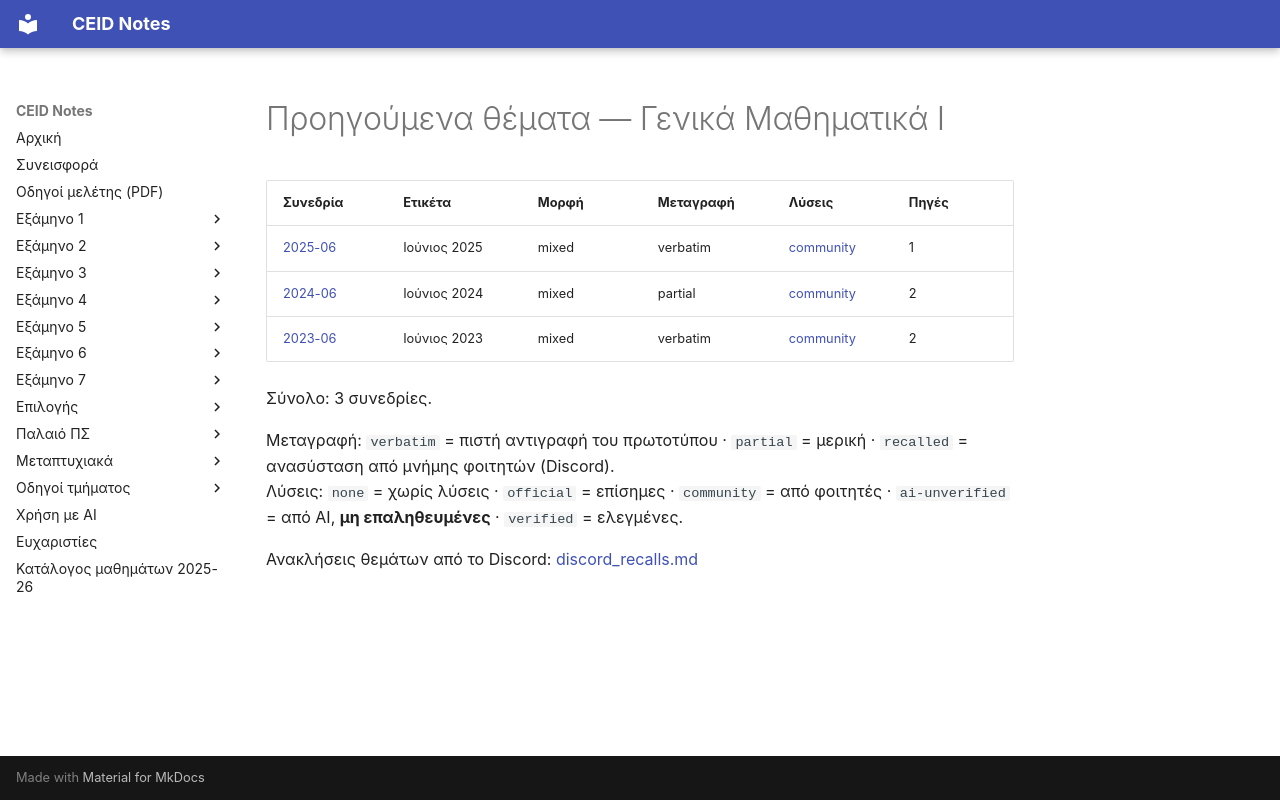

repository: kdngiorgos/ceid-notes · page: Semesters/Semester 2 (2ο Εξάμηνο)/Γενικά Μαθηματικά Ι - CEID_22Y105/Previous Exams/index.html · generator: mkdocs

# Προηγούμενα θέματα — Γενικά Μαθηματικά Ι

<!-- BEGIN:sessions -->
| Συνεδρία | Ετικέτα | Μορφή | Μεταγραφή | Λύσεις | Πηγές |
|---|---|---|---|---|---|
| [2025-06](2025-06.md) | Ιούνιος 2025 | mixed | verbatim | [community](2025-06.md) | 1 |
| [2024-06](2024-06.md) | Ιούνιος 2024 | mixed | partial | [community](2024-06.md) | 2 |
| [2023-06](2023-06.md) | Ιούνιος 2023 | mixed | verbatim | [community](2023-06.md) | 2 |

Σύνολο: 3 συνεδρίες.

Μεταγραφή: `verbatim` = πιστή αντιγραφή του πρωτοτύπου · `partial` = μερική · `recalled` = ανασύσταση από μνήμης φοιτητών (Discord).  
Λύσεις: `none` = χωρίς λύσεις · `official` = επίσημες · `community` = από φοιτητές · `ai-unverified` = από AI, **μη επαληθευμένες** · `verified` = ελεγμένες.

Ανακλήσεις θεμάτων από το Discord: [discord_recalls.md](discord_recalls.md)
<!-- END:sessions -->
